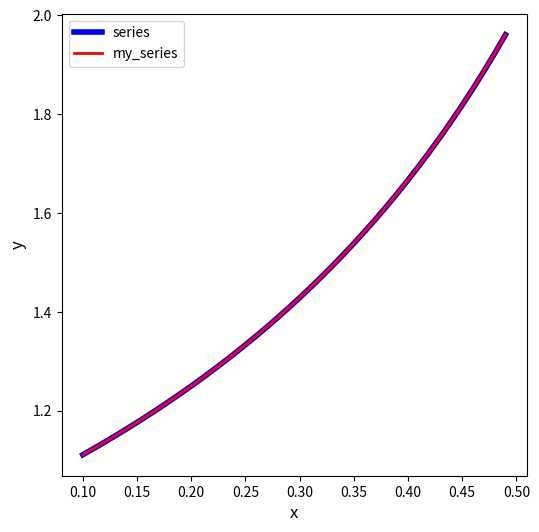

Source code (Python):
import matplotlib.pyplot as plt
import numpy as np



def factorial(n):
    if n == 1:
        return 1
    return n * factorial(n - 1)


def my_series(x):
    n_max = 100
    x1 = 1

    for n in range(1, n_max):
        x1 = x1 + pow(x, n)

    return x1


def plot():
    x = np.arange(0.1, 0.5, 0.01)
    y = [1./(1.-z) for z in x]
    y1 = [my_series(z) for z in x]

    fig = plt.figure(num=None, dpi=80, figsize=(6, 6), facecolor='w', edgecolor='k')
    plt.plot(x, y, color='blue', lw=4, label='series')
    plt.plot(x, y1, color='red', lw=2, label='my_series')
    plt.xlabel('x', fontsize=12)
    plt.ylabel('y', fontsize=12)

    # best 0 #upper right 1 #upper left 2 #lower left 3 #lower right #center left 6 #center right 7 #lower center 8 #upper center 9 #center 10
    plt.legend(loc=0)
    plt.savefig('my_plot_file_name.pdf')
    fig.clear()

    return


plot()
